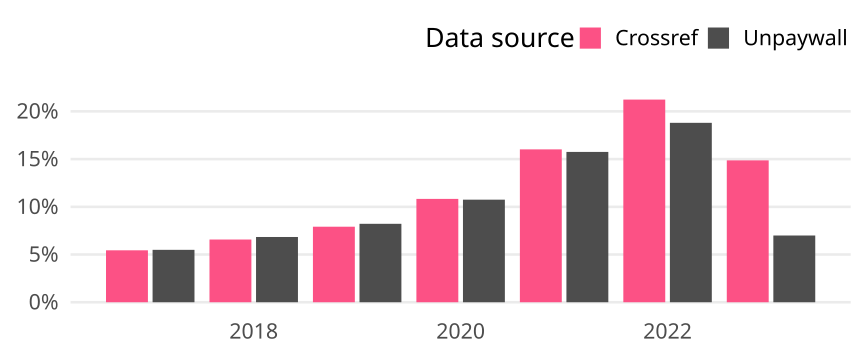

Source data for this figure (header and first rows):
cr_year, cat, article_total, name, oa_articles, oa_share
2017, Germany, 16391, Crossref, 892, 0.05442
2017, Germany, 16391, Unpaywall, 900, 0.05491
2018, Germany, 16130, Crossref, 1060, 0.06572
2018, Germany, 16130, Unpaywall, 1103, 0.06838
2019, Germany, 15819, Crossref, 1252, 0.07915
2019, Germany, 15819, Unpaywall, 1300, 0.08218
2020, Germany, 14997, Crossref, 1624, 0.1083
2020, Germany, 14997, Unpaywall, 1612, 0.1075
2021, Germany, 15301, Crossref, 2451, 0.1602
2021, Germany, 15301, Unpaywall, 2410, 0.1575
2022, Germany, 12117, Crossref, 2573, 0.2123
2022, Germany, 12117, Unpaywall, 2278, 0.188
2023, Germany, 2946, Crossref, 438, 0.1487
2023, Germany, 2946, Unpaywall, 206, 0.06993
